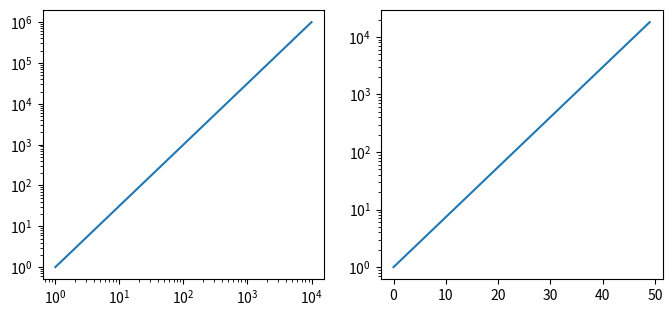

This chart was generated by the following Python code:
import numpy as np
import matplotlib.pyplot as plt

x = np.logspace(0, 4, 50)
fig, (ax1, ax2) = plt.subplots(1, 2, figsize=(8, 3.5))
ax1.loglog(x, x ** 1.5)
ax2.semilogy(np.arange(50), np.exp(np.arange(50) / 5))
fig.savefig("log_scale.png")
